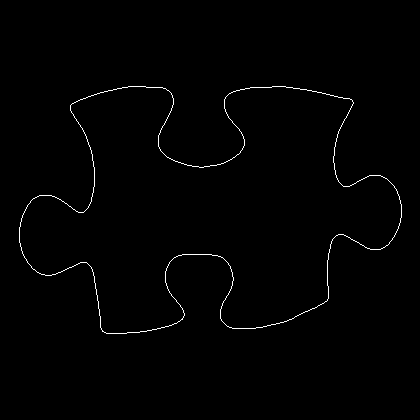

Data behind this chart, as committed beside it:
19, 227
19, 228
19, 229
19, 230
19, 231
19, 232
19, 233
19, 234
19, 235
19, 236
19, 237
19, 238
19, 239
19, 240
19, 241
19, 242
20, 243
20, 244
20, 245
20, 246
21, 247
21, 248
21, 249
21, 250
22, 251
22, 252
22, 253
23, 254
23, 255
24, 256
24, 257
25, 258
26, 259
26, 260
27, 261
27, 262
28, 263
29, 264
30, 265
31, 266
31, 267
32, 268
33, 269
34, 269
35, 270
36, 271
37, 272
38, 272
39, 273
40, 273
41, 274
42, 274
43, 274
44, 274
45, 275
46, 275
47, 275
48, 275
49, 275
50, 275
51, 275
... 1,380 more rows
